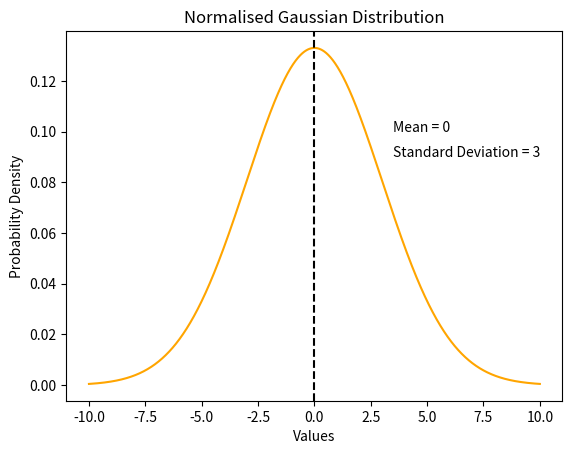

Write the Python code that produced this figure.
import numpy as np
import matplotlib.pyplot as plt


mean=0
sd=3
x_values=np.linspace(-10,10,5000)
y_values=(1/np.sqrt(2*np.pi*(sd**2)))*np.exp(-(x_values**2/(2*(sd**2))))

plt.plot(x_values,y_values,color=('orange'),)
plt.title('Normalised Gaussian Distribution')
plt.xlabel('Values')
plt.ylabel('Probability Density')
plt.text(3.5,0.1,"Mean = 0",size='medium',color=('black'))
plt.text(3.5,0.09,"Standard Deviation = 3",size='medium',color=('black'))
plt.axvline(mean,linestyle='--',color='black')
plt.show()
plt.savefig('Gaussian.png')
